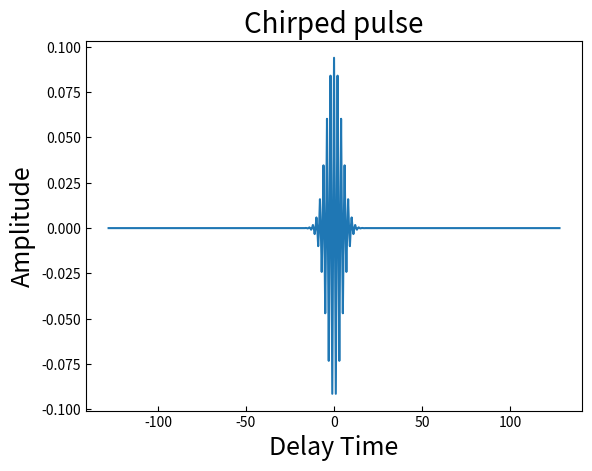
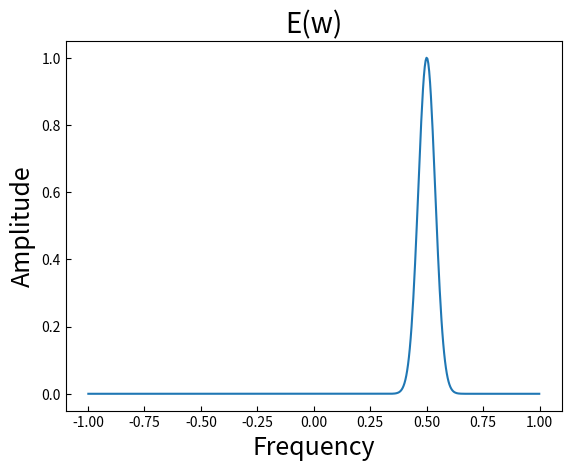
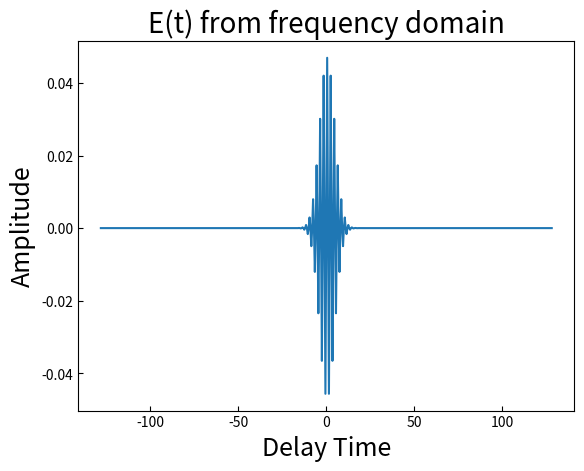
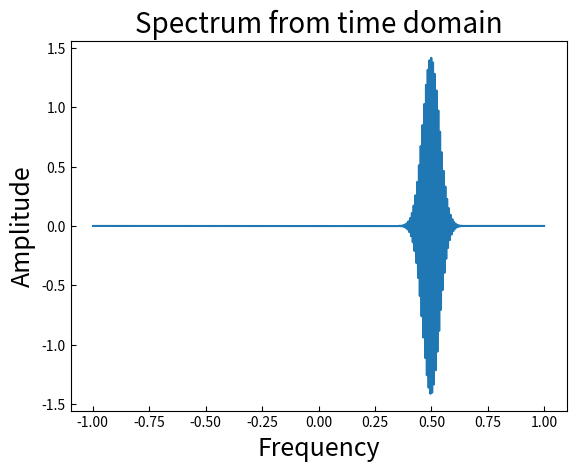
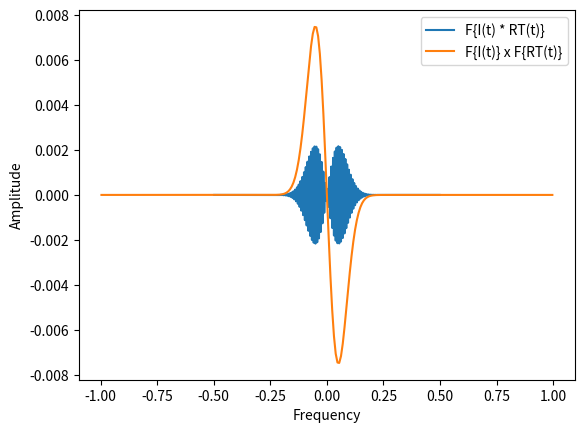

Write Python code to recreate these figures, in order. (Note: this script raises an exception after producing the figures.)
#!/usr/bin/env python
# coding: utf-8

# # Package & function

# In[137]:


import numpy as np
import matplotlib.pyplot as plt

twopi = 2 * np.pi

def plot(
        x, y, xlabel='None', ylabel='None', 
        title='None'):
    """Plot x, y diagram"""
    fig, ax = plt.subplots()
    ax.plot(x, y)
    ax.tick_params(axis="y",direction="in")
    ax.tick_params(axis="x",direction="in")
    plt.xlabel(xlabel, fontsize = 18)
    plt.ylabel(ylabel, fontsize = 18)
    plt.title(title, fontsize = 20)
    plt.show()

def axis(
        N, dt):
    """Make time and frequency axis"""
    t = np.linspace(- 0.5 * (N-1) *dt, 0.5 * (N-1) * dt, N)
    freq = np.fft.fftfreq(N , d=dt)
    return t, freq    

def RT(t):
    """Transmitting antenna response function"""
    tauC = 0.3
    tauT = 0.6
    t_relu = np.maximum(0.0, t)
    u = np.heaviside(t, 1)
    RT_t = u * (1 - np.exp(- t_relu/tauC)) * np.exp(- t_relu/tauT)
    fft = np.fft.fft(RT_t)
    return RT_t, fft

def RR(t):
    """Receiving antenna response function"""
    tauR = 0.6
    t_relu = np.maximum(0.0, t)
    u = np.heaviside(t, 1)
    RR_t = u * np.exp(- t_relu/tauR)
    fft = np.fft.fft(RR_t)
    return RR_t, fft
    
def normalize(arr, t_min, t_max):
    norm_arr = []
    diff = t_max - t_min
    diff_arr = max(arr) - min(arr)    
    for i in arr:
        temp = (((i - min(arr))*diff)/diff_arr) + t_min
        norm_arr.append(temp)
    return norm_arr

class Gaussian:
    def __init__(self, FWHM, mu, GDD, f, t, freq):
        self.sigma = FWHM / (2*np.sqrt(2*np.log(2)))
        self.mu = mu
        self.GDD = GDD
        self.w0 = twopi * f
        self.t = t
        self.w = twopi * freq
    def normal(
        self):
        normal = (1 / (self.sigma * np.sqrt(twopi))) * np.exp(- 0.5 * (1 / self.sigma ** 2) * ((self.t - self.mu)** 2))
        return normal
    def E_t(
            self):
        E_t =  (1 / (self.sigma * np.sqrt(twopi))) * np.exp(- 0.5 * (1 / self.sigma ** 2) * ((self.t - self.mu)** 2)) * np.exp(1j * (self.w0 * self.t + self.GDD * self.t**2))
        return E_t
    def E_w(
            self):
        a = 1 / (2 * self.sigma ** 2)
        c = a**2 + self.GDD**2
        E_w = (1 / (np.sqrt(2) * self.sigma)) * (1 / np.sqrt(a - 1j * self.GDD)) * np.exp(-a * (self.w0 - self.w)**2 / (4*c)) * np.exp(-1j * self.GDD * (self.w0 - self.w)**2 / (4*c))
        return E_w
    def I_t(
            self):
        E_t =  (1 / (self.sigma * np.sqrt(twopi))) * np.exp(- 0.5 * (1 / self.sigma ** 2) * ((self.t - self.mu)** 2)) * np.exp(1j * (self.w0 * self.t + self.GDD * self.t**2))
        I_t = abs(E_t) **2
        return I_t
    def I_w(
            self):
        a = 1 / (2 * self.sigma ** 2)
        c = a**2 + self.GDD**2
        E_w = (1 / (np.sqrt(2) * self.sigma)) * (1 / np.sqrt(a - 1j * self.GDD)) * np.exp(-a * (self.w0 - self.w)**2 / (4*c)) * np.exp(-1j * self.GDD * (self.w0 - self.w)**2 / (4*c))
        I_w = abs(E_w) **2
        return I_w      


# # New Gaussian Class Test

# In[48]:


N = 513
dt = 0.5

t, freq = axis(N, dt)
        
G = Gaussian(10, 0, 0, 0.5, t, freq)

E_t = G.E_t()
E_t_fft = np.fft.fft(E_t)
E_w = G.E_w()
E_w_ifft = np.fft.ifft(E_w)
I_w = G.I_w()

plot(t, E_t, 'Delay Time', 'Amplitude', 'Chirped pulse')
plot(np.fft.fftshift(freq), np.fft.fftshift(E_w), 'Frequency', 'Amplitude', 'E(w)' )
plot(t, np.fft.ifftshift(E_w_ifft), 'Delay Time', 'Amplitude', 'E(t) from frequency domain')
plot(np.fft.fftshift(freq), np.fft.fftshift(E_t_fft), 'Frequency', 'Amplitude', 'Spectrum from time domain')


# ### F{N(t) * RT_t(t)}, N(t) and RT_t(t) with N dots.
# ### F{N(t)} x F{RT_t(t)}, N(t) and RT_t(t) with 2N - 1 dots.

# In[4]:


N = 129
dt = 1

M = 2*N - 1
dT = 0.5 * dt

t, freq = axis(N, dt)
t1, freq1 = axis(M, dT)
        
G = Gaussian(10, 0, 0, 0.5, t, freq)
G1 = Gaussian(10, 0, 0, 0.5, t1, freq1)

Intensity = G.I_t()
Intensity1 = G1.I_t()

RT_t, RT_t_fft = RT(t)
RT_t1, RT_t_fft1 = RT(t1)

"""F{I(t) * RT_t(t)}"""
response3 = np.convolve(Intensity, RT_t, 'full')
response3_fft = np.fft.fft(response3)

""" F{I(t)} x F{RT_t(t)}""" #目前是對的
Intensity1_fft = np.fft.fft(Intensity1)
response4_fft = Intensity1_fft * RT_t_fft1

t_con= np.linspace(-0.5 * (N - 1) * dt, 1.5 * (N - 1) * dt, N*2 -1)
freq_con = np.fft.fftfreq(N*2 - 1 , d=dt)

#plt.plot(np.fft.fftshift(freq_con), np.fft.fftshift(response_fft), label='F{N(t) * RT(t)}')
#plt.plot(np.fft.fftshift(freq1), np.fft.fftshift(response2_fft), label='F{N(t)} x F{RT(t)}')
plt.plot(np.fft.fftshift(freq_con), np.fft.fftshift(response3_fft).imag, label='F{I(t) * RT(t)}')
plt.plot(np.fft.fftshift(freq1), np.fft.fftshift(response4_fft).imag, label='F{I(t)} x F{RT(t)}')
plt.xlabel('Frequency')
plt.ylabel('Amplitude')
plt.legend()
plt.show()


# # Readfile

# In[132]:


paper_t = []
paper_amp = []

with open('paper3.txt') as f:
    for l in f.readlines():
        s = l.split('\t')
        paper_t.append(float(s[0]))
        ss = s[1].split('\n')
        paper_amp.append(float(ss[0]))


# # Terahertz system response with single-pulse optial excitation. 

# In[140]:


N = 257
dt = 0.05

t, freq = axis(N, dt)

zt = 1j * freq
zr = 1j * freq

g = Gaussian(FWHM, 0, 0, 1.5, t, freq)


i_t = g.normal() #g.I_t()
i_t_fft = np.fft.fft(i_t)

RT_t, RT_w = RT(t)
RR_t, RR_w = RR(t)

jt_w = i_t_fft * RT_w

radiation_field = zt * jt_w

vr_w = zr * radiation_field * 1

q_w = zt * zr * 1 * RT_w * np.conj(RR_w) * i_t_fft * np.conj(i_t_fft)
q_t = np.fft.ifft(q_w)

paper_norm = normalize(paper_amp, 0, 1)
q_t_norm = normalize(-q_t, 0, 1)

plt.plot(paper_t , paper_norm, label='Paper')
plt.plot(t - 0.1, np.fft.ifftshift(q_t_norm),  label='Q(t)')
plt.xlim(-5, 5)
plt.xlabel('Delay Time (ps)', fontsize=18)
plt.ylabel('Amplitude', fontsize=18)
plt.title('Compare',  fontsize=20)
plt.legend()
plt.show()

# plot(np.fft.fftshift(freq), np.fft.fftshift(q_w), 'Frequency', 'Amplitude', 'Q(w)')
